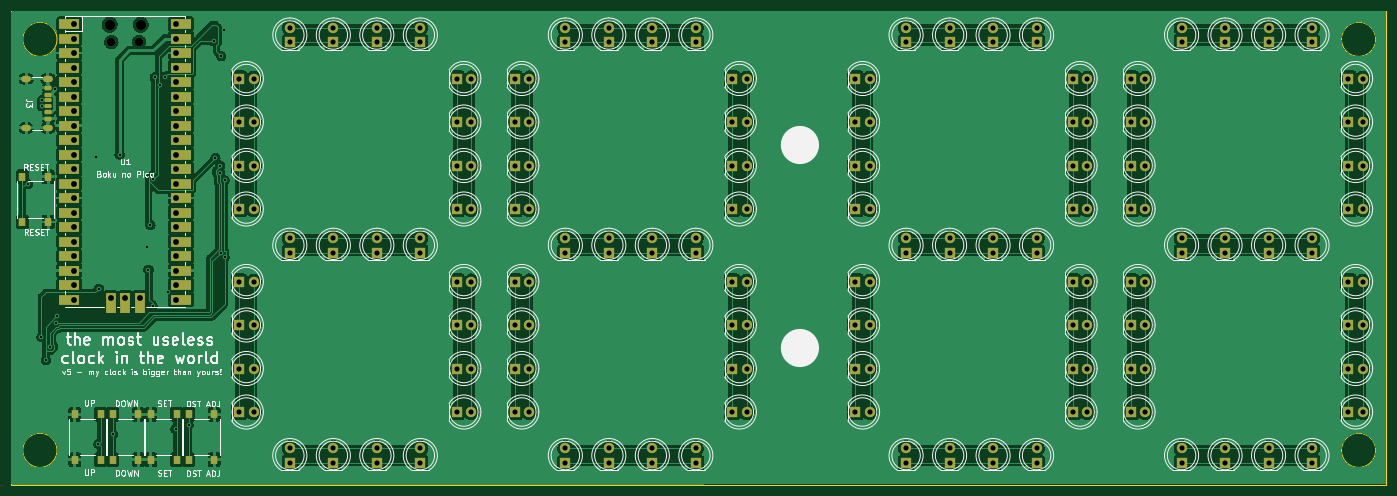
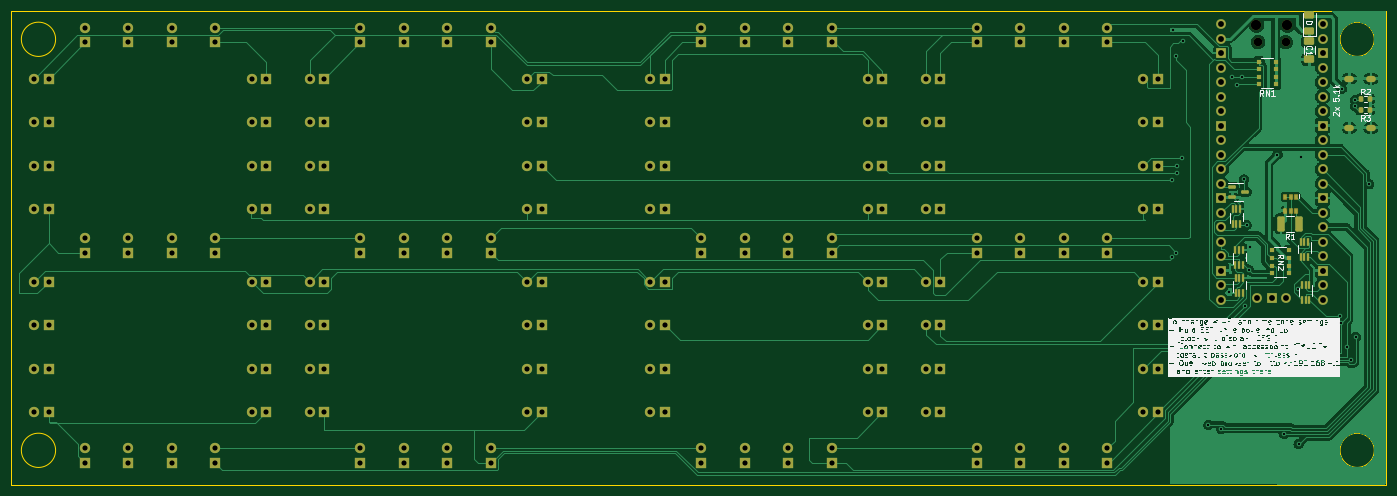
Circuit board: 11 layer files. Board 240.7 x 83.0 mm.
- bottom_copper: clock-B_Cu.gbr (166338 bytes)
- bottom_mask: clock-B_Mask.gbr (13792 bytes)
- paste: clock-B_Paste.gbr (3466 bytes)
- bottom_silk: clock-B_Silkscreen.gbr (280156 bytes)
- outline: clock-Edge_Cuts.gbr (900 bytes)
- top_copper: clock-F_Cu.gbr (393458 bytes)
- top_mask: clock-F_Mask.gbr (14092 bytes)
- paste: clock-F_Paste.gbr (2546 bytes)
- top_silk: clock-F_Silkscreen.gbr (87162 bytes)
- drill: clock-NPTH.drl (474 bytes)
- drill: clock-PTH.drl (5370 bytes)

=== bottom_copper: clock-B_Cu.gbr (166338 bytes, source omitted) ===
=== bottom_mask: clock-B_Mask.gbr (13792 bytes, source omitted) ===
=== paste: clock-B_Paste.gbr (3466 bytes, source withheld) ===
=== bottom_silk: clock-B_Silkscreen.gbr (280156 bytes, source omitted) ===
=== outline: clock-Edge_Cuts.gbr ===
%TF.GenerationSoftware,KiCad,Pcbnew,7.0.8*%
%TF.CreationDate,2023-11-29T08:53:45-05:00*%
%TF.ProjectId,clock,636c6f63-6b2e-46b6-9963-61645f706362,rev?*%
%TF.SameCoordinates,Original*%
%TF.FileFunction,Profile,NP*%
%FSLAX46Y46*%
G04 Gerber Fmt 4.6, Leading zero omitted, Abs format (unit mm)*
G04 Created by KiCad (PCBNEW 7.0.8) date 2023-11-29 08:53:45*
%MOMM*%
%LPD*%
G01*
G04 APERTURE LIST*
%TA.AperFunction,Profile*%
%ADD10C,0.100000*%
%TD*%
G04 APERTURE END LIST*
D10*
X17000000Y-12000000D02*
X257735600Y-12000000D01*
X257735600Y-95000000D01*
X17000000Y-95000000D01*
X17000000Y-12000000D01*
X256000000Y-17000000D02*
G75*
G03*
X256000000Y-17000000I-3000000J0D01*
G01*
X25000000Y-89000000D02*
G75*
G03*
X25000000Y-89000000I-3000000J0D01*
G01*
X25000000Y-17000000D02*
G75*
G03*
X25000000Y-17000000I-3000000J0D01*
G01*
X256000000Y-89000000D02*
G75*
G03*
X256000000Y-89000000I-3000000J0D01*
G01*
M02*

=== top_copper: clock-F_Cu.gbr (393458 bytes, source omitted) ===
=== top_mask: clock-F_Mask.gbr (14092 bytes, source omitted) ===
=== paste: clock-F_Paste.gbr (2546 bytes, source withheld) ===
=== top_silk: clock-F_Silkscreen.gbr (87162 bytes, source omitted) ===
=== drill: clock-NPTH.drl ===
M48
; DRILL file {KiCad 7.0.8} date 2023 November 29, Wednesday 08:53:46
; FORMAT={-:-/ absolute / inch / decimal}
; #@! TF.CreationDate,2023-11-29T08:53:46-05:00
; #@! TF.GenerationSoftware,Kicad,Pcbnew,7.0.8
; #@! TF.FileFunction,NonPlated,1,2,NPTH
FMAT,2
INCH
; #@! TA.AperFunction,NonPlated,NPTH,ComponentDrill
T1C0.0591
; #@! TA.AperFunction,NonPlated,NPTH,ComponentDrill
T2C0.0709
%
G90
G05
T1
X1.3585Y-0.6884
X1.5495Y-0.6884
T2
X1.3467Y-0.5691
X1.5613Y-0.5691
T0
M30

=== drill: clock-PTH.drl (5370 bytes, source omitted) ===
